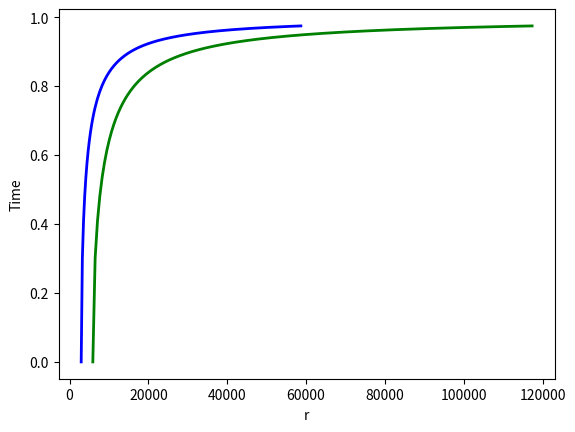

Write the Python code that produced this figure.
import numpy as np
import matplotlib.pyplot as plt
import math

m=[1*1.989*10**30,2*1.989*10**30]
g=6.67*10**(-11)
c=3*10**(8)

#r.append(696340)
fig, (ax1) = plt.subplots(1)

gamma=1
gammaorbit=1

color=['blue','red','green','orange']
#listlegend=['rest','circular orbit']
cont=-1

ax1.set_ylabel('Time')
ax1.set_xlabel('r')
for elem in m:
    listr=[]
    listgamma=[]
    listnewtongravity=[]
    cont+=1
    rs=2*g*elem/c**2
    r=[rs*i*0.1 for i in range(200)]
    for el in r:
        if el>=rs:
            gamma=np.sqrt(1-2*g*elem/(el*c**2))
            print (el,gamma)
            listr.append(el)
            listgamma.append(gamma)
    ax1.plot(listr,listgamma, linewidth=2.0, color=color[cont])#label=listlegend[0])
    listr=[]
    listgamma=[]
    cont+=1
    print('********************************************************')
    for el in r:
        if el>=1.5*rs:
            gammaorbit=np.sqrt(1-1.5*rs/el)
            listr.append(el)
            listgamma.append(gammaorbit)
            print (el,gammaorbit)

    #ax1.plot(listr,listgamma, linewidth=2.0, color=color[cont],label=listlegend[1])
    listr=[]
    listnewtongravity=[]
'''
    for el in r:
        if el>0:
            newtongravity=g*elem/el**2
            listnewtongravity.append(newtongravity)
            listr.append(el)
    ax2.plot(listr,listnewtongravity,linewidth=2.0, color=color[cont])
'''

#legend = ax1.legend(loc='upper right', shadow=True, fontsize='x-large')

# Put a nicer background color on the legend.
#legend.get_frame().set_facecolor('C0')

#plt.axvline(x=1, ymin=0.01, ymax=1)
plt.show()
